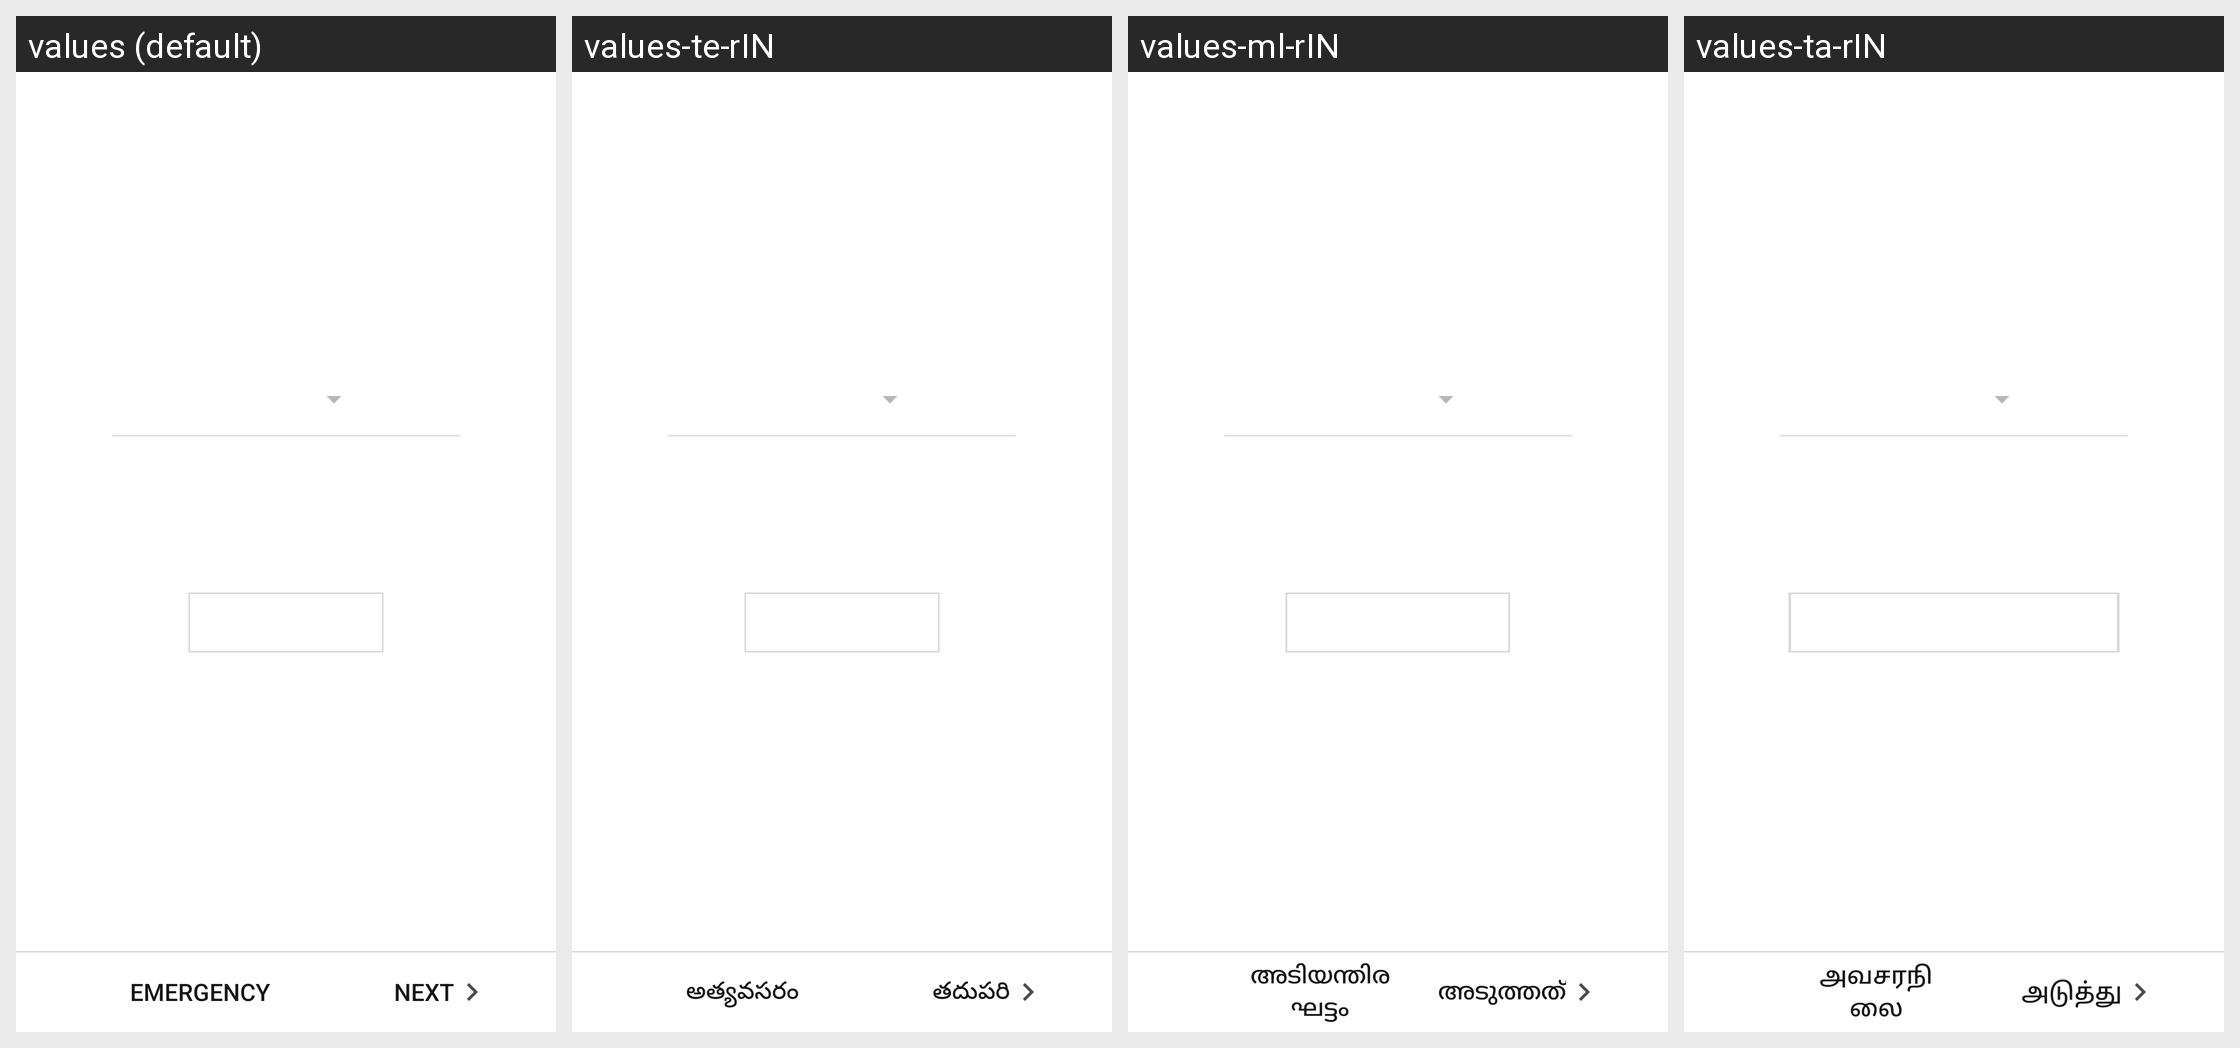

Locale-by-locale string values for the Android screen shown in this grid:
Android screen res/layout/welcom_setupwizard_nokia.xml rendered under 4 locales, left to right: values (default), values-te-rIN, values-ml-rIN, values-ta-rIN. Device: Nexus 5 (rendered at 1080×1920; each locale shown at half size, 540×960, under a caption strip naming it); theme Theme.MaterialComponents.DayNight.NoActionBar.
Other locales in the repository, not shown: values-af, values-af-rZA, values-am, values-am-rET, values-ar, values-ar-rAE, values-ar-rEG, values-az, values-be, values-bg, values-bg-rBG, values-bn, values-bn-rBD, values-bs, values-bs-rBA, values-ca, values-cs, values-cs-rCZ, values-da, values-da-rDK, values-de, values-de-rCH, values-de-rDE, values-el, values-el-rGR, values-en-rCA, values-en-rGB, values-en-rIN, values-en-rUS, values-en-rXC, values-es, values-es-rES, values-es-rMX, values-es-rUS, values-et, values-et-rEE, values-eu, values-fa, values-fa-rAF, values-fa-rIR, values-fi, values-fi-rFI, values-fr, values-fr-rCA, values-fr-rCH, values-fr-rFR, values-gl, values-gu, values-gu-rIN, values-hi, values-hi-rIN, values-hr, values-hr-rHR, values-hu, values-hu-rHU, values-hy, values-in, values-in-rID, values-is, values-is-rIS, values-it, values-it-rCH, values-it-rIT, values-iw, values-iw-rIL, values-ja, values-ka, values-kk, values-kk-rKZ, values-km, values-km-rKH, values-kn, values-kn-rIN, values-ko, values-ky, values-lo, values-lo-rLA, values-lt, values-lt-rLT, values-lv, values-lv-rLV, values-mk, values-mk-rMK, values-ml, values-mn, values-mr, values-mr-rIN, values-ms, values-ms-rMY, values-my, values-my-rMM, values-my-rZG, values-nb, values-nb-rNO, values-ne, values-ne-rNP, values-nl, values-nl-rNL, values-or, values-pa, values-pa-rIN, values-pl, values-pl-rPL, values-pt, values-pt-rBR, values-pt-rPT, values-ro, values-ro-rRO, values-ru, values-ru-rRU, values-si, values-si-rLK, values-sk, values-sk-rSK, values-sl, values-sl-rSI, values-sq, values-sq-rAL, values-sr, values-sr-rRS, values-sv, values-sv-rSE, values-sw, values-sw-rTZ, values-ta, values-te, values-th, values-th-rTH, values-tl, values-tr, values-tr-rTR, values-uk, values-uk-rUA, values-ur, values-ur-rPK, values-uz, values-vi, values-vi-rVN, values-zh-rCN, values-zh-rHK, values-zh-rTW, values-zu.
Strings drawn on this screen, with the default value and each locale's value (text and hints the layout hard-codes, and strings that could not be matched under every locale, appear in the picture but are not listed):

emergency_dial_hmd_message
  values: Emergency
  values-te-rIN: అత్యవసరం
  values-ml-rIN: അടിയന്തിര ഘട്ടം
  values-ta-rIN: அவசரநிலை

next_btn_lebel
  values: NEXT
  values-te-rIN: తదుపరి
  values-ml-rIN: അടുത്തത്
  values-ta-rIN: அடுத்து
